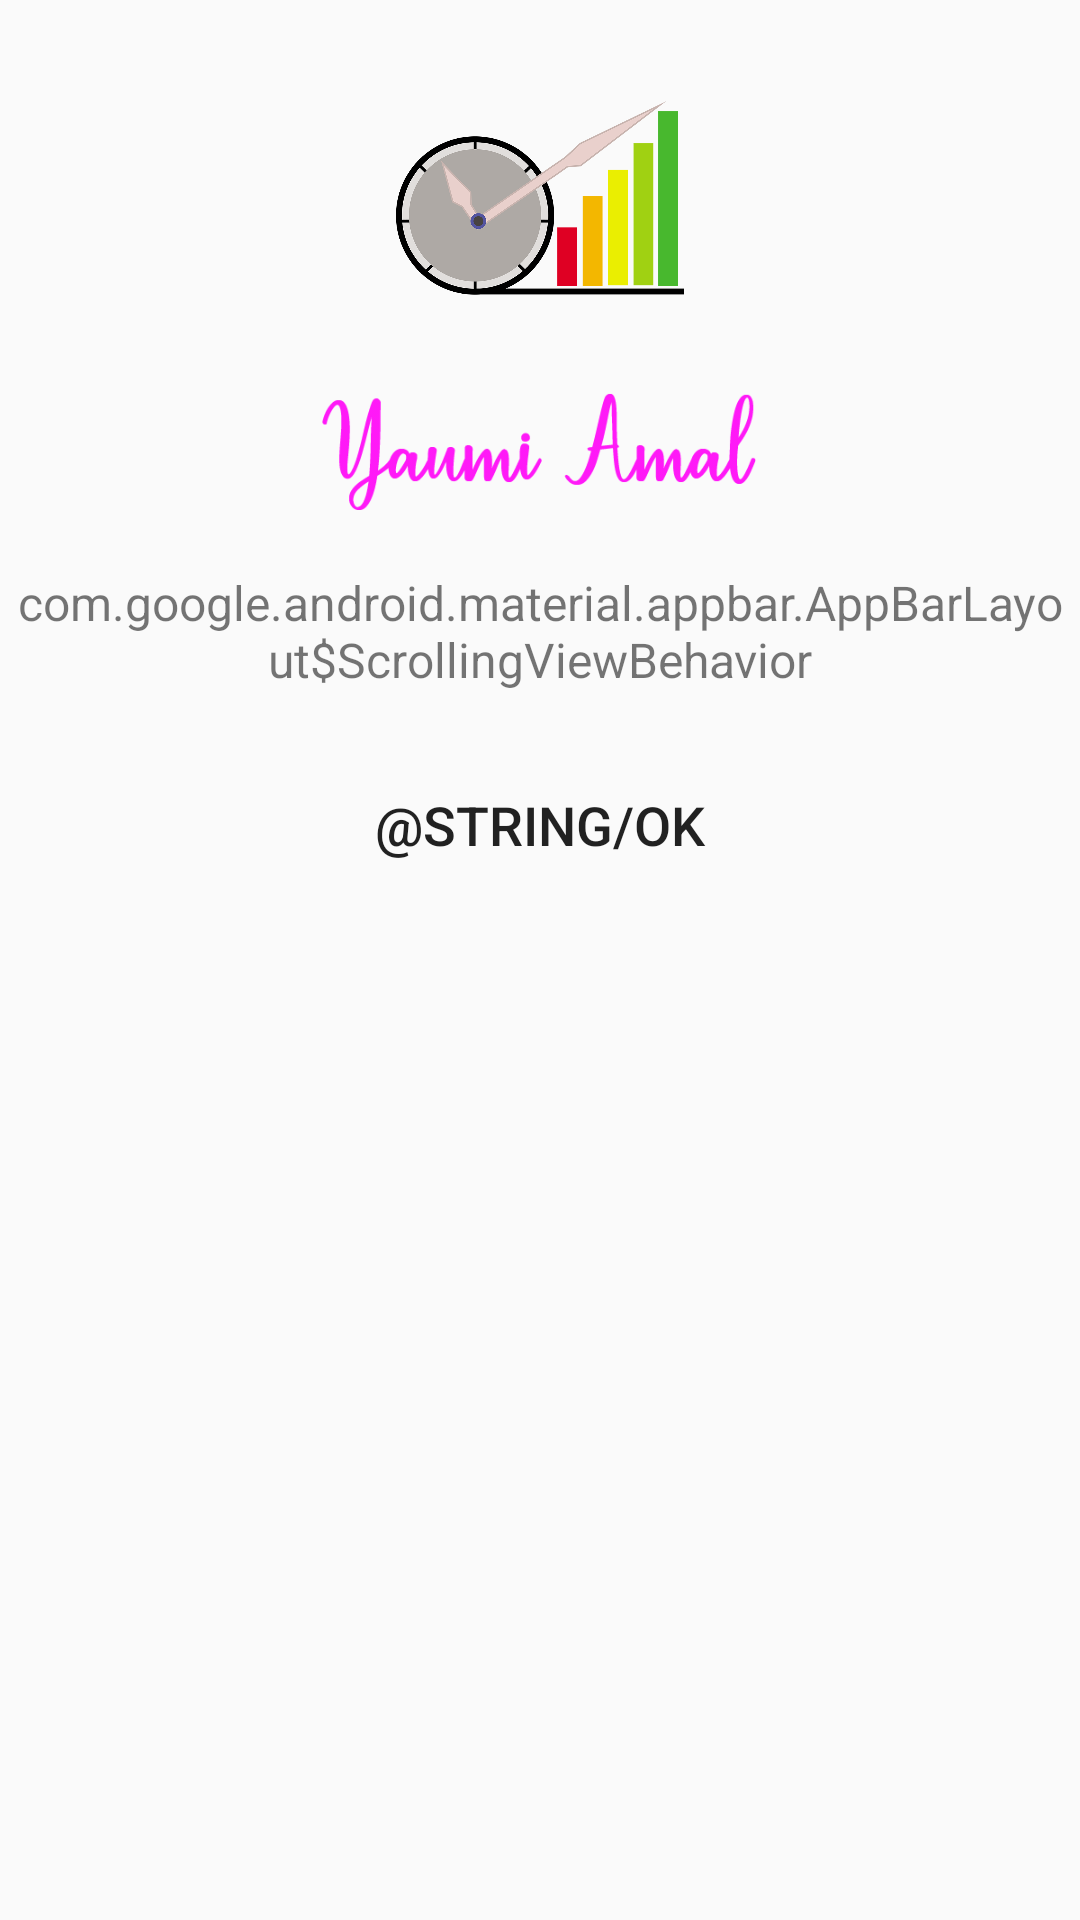

Layout XML and referenced resources for this Android screen:
<!-- AndroidManifest.xml: application theme AppTheme -->
<!-- res/layout/dialog_welcome.xml -->
<?xml version="1.0" encoding="utf-8"?>

<LinearLayout xmlns:android="http://schemas.android.com/apk/res/android"
    android:layout_width="match_parent"
    android:layout_height="match_parent"
    xmlns:app="http://schemas.android.com/apk/res-auto"
    android:orientation="vertical">
    
    <RelativeLayout
        android:layout_width="match_parent"
        android:layout_height="wrap_content"
        android:layout_marginTop="16dp">
        
        <ImageView
            android:id="@+id/welcome_yalogo"
            android:layout_width="100dp"
            android:layout_height="100dp"
            android:layout_centerHorizontal="true"
            android:padding="2dp"
            android:src="@drawable/logoyawmi"/>

        <ImageView
            android:layout_width="150dp"
            android:layout_height="wrap_content"
            android:src="@drawable/yaumifont_magenta"
            android:layout_centerHorizontal="true"
            android:layout_below="@+id/welcome_yalogo"/>

    </RelativeLayout>

    <RelativeLayout
        android:layout_width="match_parent"
        android:layout_height="65dp"
        android:padding="5dp">

        <TextView
            android:id="@+id/welcome_teks"
            android:layout_width="wrap_content"
            android:layout_height="wrap_content"
            android:textSize="16sp"
            android:textAlignment="center"
            android:text="@string/appbar_scrolling_view_behavior"/>
    </RelativeLayout>

    <RelativeLayout
        android:layout_width="match_parent"
        android:layout_height="50dp"
        android:padding="5dp"
        android:layout_marginBottom="16dp">

        <Button
            android:id="@+id/welcome_ok"
            android:layout_width="match_parent"
            android:layout_height="match_parent"
            android:text="@string/ok"
            android:textSize="18sp"
            android:textColor="@color/magenta_dark"
            android:background="#00010000"/>
    </RelativeLayout>

</LinearLayout>
<!-- resources referenced by this layout -->
<resources>
  <!-- drawable logoyawmi: png bitmap (drawable, 102998 bytes) -->
  <!-- drawable yaumifont_magenta: png bitmap (drawable-xhdpi, 11548 bytes) -->
  <style name="AppTheme" parent="Theme.AppCompat.Light.DarkActionBar">
          
          <item name="colorPrimary">@color/colorPrimary</item>
          <item name="colorPrimaryDark">@color/colorPrimaryDark</item>
          <item name="colorAccent">@color/colorAccent</item>
      </style>
  <color name="colorPrimary">#05a05a</color>
  <color name="colorPrimaryDark">#00574B</color>
  <color name="colorAccent">#ffd700</color>
</resources>
